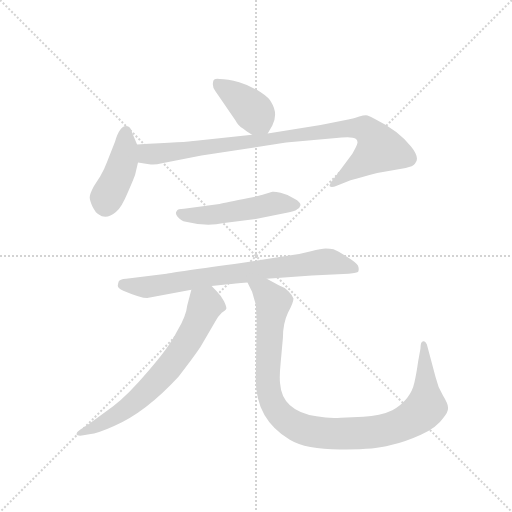
t = 0.00 s
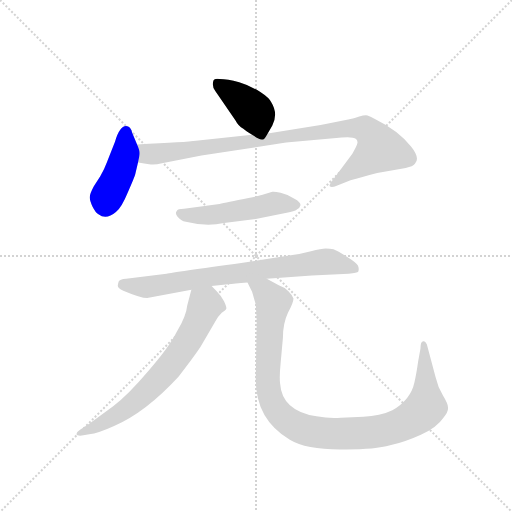
t = 1.13 s
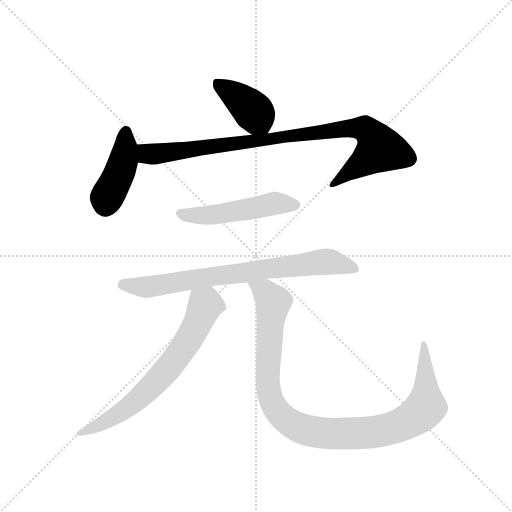
t = 2.26 s
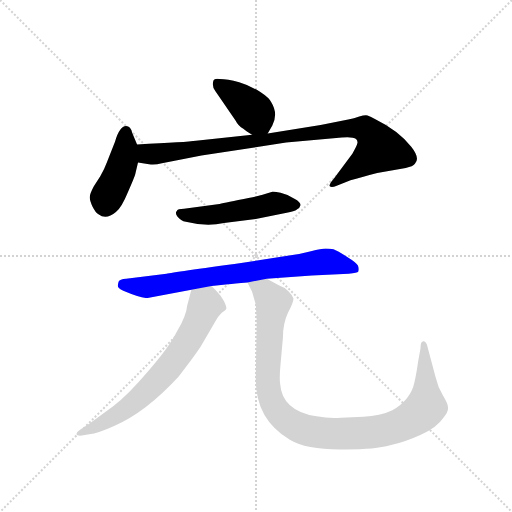
t = 3.39 s
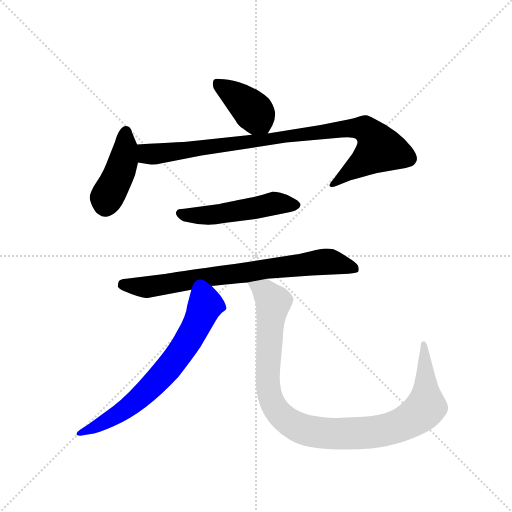
t = 4.52 s
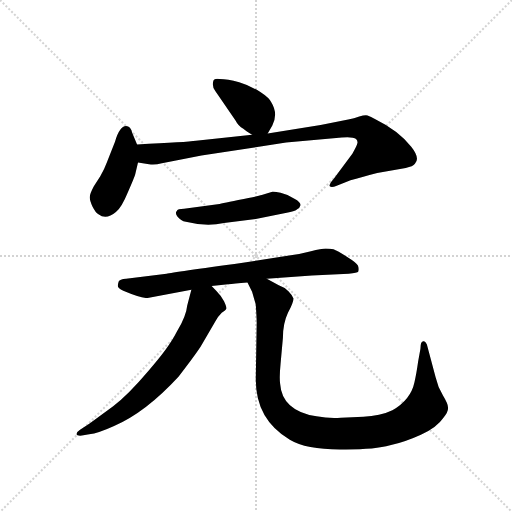
t = 5.65 s

The animated SVG that drew these frames (rendered in a browser with its animation timeline set to each time). Animation: 7 CSS @keyframes rules; one cycle of 5.65 s.

<svg version="1.1" viewBox="0 0 1024 1024" xmlns="http://www.w3.org/2000/svg">
  <g stroke="lightgray" stroke-dasharray="1,1" stroke-width="1" transform="scale(4, 4)">
    <line x1="0" y1="0" x2="256" y2="256"></line>
    <line x1="256" y1="0" x2="0" y2="256"></line>
    <line x1="128" y1="0" x2="128" y2="256"></line>
    <line x1="0" y1="128" x2="256" y2="128"></line>
  </g>
  <g transform="scale(0.92, -0.92) translate(60, -850)">
    <style type="text/css">
      
        @keyframes keyframes0 {
          from {
            stroke: blue;
            stroke-dashoffset: 399;
            stroke-width: 128;
          }
          56% {
            animation-timing-function: step-end;
            stroke: blue;
            stroke-dashoffset: 0;
            stroke-width: 128;
          }
          to {
            stroke: black;
            stroke-width: 1024;
          }
        }
        #make-me-a-hanzi-animation-0 {
          animation: keyframes0 0.57470703125s both;
          animation-delay: 0s;
          animation-timing-function: linear;
        }
      
        @keyframes keyframes1 {
          from {
            stroke: blue;
            stroke-dashoffset: 426;
            stroke-width: 128;
          }
          58% {
            animation-timing-function: step-end;
            stroke: blue;
            stroke-dashoffset: 0;
            stroke-width: 128;
          }
          to {
            stroke: black;
            stroke-width: 1024;
          }
        }
        #make-me-a-hanzi-animation-1 {
          animation: keyframes1 0.5966796875s both;
          animation-delay: 0.57470703125s;
          animation-timing-function: linear;
        }
      
        @keyframes keyframes2 {
          from {
            stroke: blue;
            stroke-dashoffset: 935;
            stroke-width: 128;
          }
          75% {
            animation-timing-function: step-end;
            stroke: blue;
            stroke-dashoffset: 0;
            stroke-width: 128;
          }
          to {
            stroke: black;
            stroke-width: 1024;
          }
        }
        #make-me-a-hanzi-animation-2 {
          animation: keyframes2 1.0109049479166667s both;
          animation-delay: 1.17138671875s;
          animation-timing-function: linear;
        }
      
        @keyframes keyframes3 {
          from {
            stroke: blue;
            stroke-dashoffset: 511;
            stroke-width: 128;
          }
          62% {
            animation-timing-function: step-end;
            stroke: blue;
            stroke-dashoffset: 0;
            stroke-width: 128;
          }
          to {
            stroke: black;
            stroke-width: 1024;
          }
        }
        #make-me-a-hanzi-animation-3 {
          animation: keyframes3 0.6658528645833334s both;
          animation-delay: 2.182291666666667s;
          animation-timing-function: linear;
        }
      
        @keyframes keyframes4 {
          from {
            stroke: blue;
            stroke-dashoffset: 769;
            stroke-width: 128;
          }
          71% {
            animation-timing-function: step-end;
            stroke: blue;
            stroke-dashoffset: 0;
            stroke-width: 128;
          }
          to {
            stroke: black;
            stroke-width: 1024;
          }
        }
        #make-me-a-hanzi-animation-4 {
          animation: keyframes4 0.8758138020833334s both;
          animation-delay: 2.8481445312500004s;
          animation-timing-function: linear;
        }
      
        @keyframes keyframes5 {
          from {
            stroke: blue;
            stroke-dashoffset: 693;
            stroke-width: 128;
          }
          69% {
            animation-timing-function: step-end;
            stroke: blue;
            stroke-dashoffset: 0;
            stroke-width: 128;
          }
          to {
            stroke: black;
            stroke-width: 1024;
          }
        }
        #make-me-a-hanzi-animation-5 {
          animation: keyframes5 0.81396484375s both;
          animation-delay: 3.723958333333334s;
          animation-timing-function: linear;
        }
      
        @keyframes keyframes6 {
          from {
            stroke: blue;
            stroke-dashoffset: 1052;
            stroke-width: 128;
          }
          77% {
            animation-timing-function: step-end;
            stroke: blue;
            stroke-dashoffset: 0;
            stroke-width: 128;
          }
          to {
            stroke: black;
            stroke-width: 1024;
          }
        }
        #make-me-a-hanzi-animation-6 {
          animation: keyframes6 1.1061197916666667s both;
          animation-delay: 4.537923177083334s;
          animation-timing-function: linear;
        }
      
    </style>
    
      <path d="M 522 560 L 532 577 Q 545 603 530 627 Q 526 637 506 650 Q 486 663 460 671 Q 434 678 418 678 Q 406 680 404 675 Q 400 662 408 652 L 452 588 Q 458 576 469 570 Q 475 565 488 557 C 512 542 512 542 522 560 Z" fill="lightgray"></path>
    
      <path d="M 190 542 L 172 496 Q 167 482 158 467 L 144 445 Q 135 428 135 421 Q 135 414 141 401 Q 148 387 154 384 Q 171 371 192 389 Q 204 398 218 432 Q 233 466 234 471 L 240 497 C 245 519 245 519 238 536 L 228 560 Q 224 576 214 576 Q 200 576 190 542 Z" fill="lightgray"></path>
    
      <path d="M 240 497 L 264 493 Q 276 491 292 495 L 378 512 L 562 540 L 683 551 Q 707 553 714 548 Q 718 544 717 539 Q 716 533 706 516 L 666 462 Q 654 448 657 445 Q 660 441 672 446 L 702 458 Q 725 465 760 474 L 822 485 Q 838 488 842 494 Q 854 506 834 531 Q 807 566 756 591 Q 746 597 739 599 Q 733 600 721 597 Q 710 593 697 590 L 637 578 L 522 560 L 488 557 L 366 544 Q 346 541 238 536 C 208 535 210 502 240 497 Z" fill="lightgray"></path>
    
      <path d="M 413 406 L 340 396 Q 326 396 324 391 Q 320 387 326 379 Q 333 370 344 368 Q 387 357 427 365 L 496 374 L 566 388 Q 582 391 586 395 Q 592 398 593 403 Q 595 410 580 418 Q 564 428 550 431 Q 536 434 532 433 L 509 426 Q 500 423 458 415 Q 417 406 413 406 Z" fill="lightgray"></path>
    
      <path d="M 260 202 L 356 220 L 400 228 L 436 232 Q 448 234 478 236 L 520 244 L 618 251 L 698 255 Q 717 257 719 260 Q 721 267 718 273 Q 715 279 694 292 Q 673 305 665 308 Q 658 310 648 310 Q 639 310 616 304 Q 593 298 572 295 L 468 279 Q 316 258 302 255 L 214 244 Q 200 243 198 238 Q 196 231 196 229 Q 196 224 208 218 Q 246 202 260 202 Z" fill="lightgray"></path>
    
      <path d="M 356 220 L 347 186 Q 345 163 324 128 Q 307 94 262 43 Q 218 -9 186 -33 L 134 -71 L 114 -84 Q 106 -89 106 -94 Q 107 -98 118 -97 L 134 -94 Q 153 -92 188 -76 Q 256 -47 328 31 Q 360 72 376 96 L 408 151 Q 412 160 422 170 Q 431 176 432 179 Q 433 182 427 195 Q 421 207 410 218 L 400 228 C 379 249 364 249 356 220 Z" fill="lightgray"></path>
    
      <path d="M 478 236 L 488 216 L 496 188 Q 498 158 498 149 L 496 25 Q 496 -62 570 -106 Q 605 -127 679 -127 Q 753 -128 788 -118 Q 820 -111 855 -95 Q 890 -79 904 -58 Q 915 -45 914 -36 Q 914 -28 903 -10 Q 892 8 887 30 L 868 101 Q 866 106 862 108 Q 854 110 854 92 L 849 64 Q 845 36 841 19 Q 833 -19 793 -42 Q 766 -55 730 -56 L 681 -58 Q 656 -60 628 -55 Q 553 -43 549 16 Q 547 30 550 60 L 555 115 Q 555 147 566 170 Q 578 192 578 201 Q 576 208 567 217 Q 558 226 546 230 L 520 244 C 494 258 465 263 478 236 Z" fill="lightgray"></path>
    
    
      <clipPath id="make-me-a-hanzi-clip-0">
        <path d="M 522 560 L 532 577 Q 545 603 530 627 Q 526 637 506 650 Q 486 663 460 671 Q 434 678 418 678 Q 406 680 404 675 Q 400 662 408 652 L 452 588 Q 458 576 469 570 Q 475 565 488 557 C 512 542 512 542 522 560 Z"></path>
      </clipPath>
      <path clip-path="url(#make-me-a-hanzi-clip-0)" d="M 413 668 L 487 612 L 515 570" fill="none" id="make-me-a-hanzi-animation-0" stroke-dasharray="271 542" stroke-linecap="round"></path>
    
      <clipPath id="make-me-a-hanzi-clip-1">
        <path d="M 190 542 L 172 496 Q 167 482 158 467 L 144 445 Q 135 428 135 421 Q 135 414 141 401 Q 148 387 154 384 Q 171 371 192 389 Q 204 398 218 432 Q 233 466 234 471 L 240 497 C 245 519 245 519 238 536 L 228 560 Q 224 576 214 576 Q 200 576 190 542 Z"></path>
      </clipPath>
      <path clip-path="url(#make-me-a-hanzi-clip-1)" d="M 214 564 L 204 485 L 172 420 L 169 402" fill="none" id="make-me-a-hanzi-animation-1" stroke-dasharray="298 596" stroke-linecap="round"></path>
    
      <clipPath id="make-me-a-hanzi-clip-2">
        <path d="M 240 497 L 264 493 Q 276 491 292 495 L 378 512 L 562 540 L 683 551 Q 707 553 714 548 Q 718 544 717 539 Q 716 533 706 516 L 666 462 Q 654 448 657 445 Q 660 441 672 446 L 702 458 Q 725 465 760 474 L 822 485 Q 838 488 842 494 Q 854 506 834 531 Q 807 566 756 591 Q 746 597 739 599 Q 733 600 721 597 Q 710 593 697 590 L 637 578 L 522 560 L 488 557 L 366 544 Q 346 541 238 536 C 208 535 210 502 240 497 Z"></path>
      </clipPath>
      <path clip-path="url(#make-me-a-hanzi-clip-2)" d="M 250 530 L 261 515 L 281 515 L 678 569 L 734 570 L 757 546 L 766 526 L 664 447" fill="none" id="make-me-a-hanzi-animation-2" stroke-dasharray="807 1614" stroke-linecap="round"></path>
    
      <clipPath id="make-me-a-hanzi-clip-3">
        <path d="M 413 406 L 340 396 Q 326 396 324 391 Q 320 387 326 379 Q 333 370 344 368 Q 387 357 427 365 L 496 374 L 566 388 Q 582 391 586 395 Q 592 398 593 403 Q 595 410 580 418 Q 564 428 550 431 Q 536 434 532 433 L 509 426 Q 500 423 458 415 Q 417 406 413 406 Z"></path>
      </clipPath>
      <path clip-path="url(#make-me-a-hanzi-clip-3)" d="M 332 386 L 393 382 L 533 408 L 584 404" fill="none" id="make-me-a-hanzi-animation-3" stroke-dasharray="383 766" stroke-linecap="round"></path>
    
      <clipPath id="make-me-a-hanzi-clip-4">
        <path d="M 260 202 L 356 220 L 400 228 L 436 232 Q 448 234 478 236 L 520 244 L 618 251 L 698 255 Q 717 257 719 260 Q 721 267 718 273 Q 715 279 694 292 Q 673 305 665 308 Q 658 310 648 310 Q 639 310 616 304 Q 593 298 572 295 L 468 279 Q 316 258 302 255 L 214 244 Q 200 243 198 238 Q 196 231 196 229 Q 196 224 208 218 Q 246 202 260 202 Z"></path>
      </clipPath>
      <path clip-path="url(#make-me-a-hanzi-clip-4)" d="M 206 231 L 263 226 L 432 255 L 647 281 L 713 266" fill="none" id="make-me-a-hanzi-animation-4" stroke-dasharray="641 1282" stroke-linecap="round"></path>
    
      <clipPath id="make-me-a-hanzi-clip-5">
        <path d="M 356 220 L 347 186 Q 345 163 324 128 Q 307 94 262 43 Q 218 -9 186 -33 L 134 -71 L 114 -84 Q 106 -89 106 -94 Q 107 -98 118 -97 L 134 -94 Q 153 -92 188 -76 Q 256 -47 328 31 Q 360 72 376 96 L 408 151 Q 412 160 422 170 Q 431 176 432 179 Q 433 182 427 195 Q 421 207 410 218 L 400 228 C 379 249 364 249 356 220 Z"></path>
      </clipPath>
      <path clip-path="url(#make-me-a-hanzi-clip-5)" d="M 422 180 L 387 187 L 329 79 L 248 -11 L 186 -57 L 113 -91" fill="none" id="make-me-a-hanzi-animation-5" stroke-dasharray="565 1130" stroke-linecap="round"></path>
    
      <clipPath id="make-me-a-hanzi-clip-6">
        <path d="M 478 236 L 488 216 L 496 188 Q 498 158 498 149 L 496 25 Q 496 -62 570 -106 Q 605 -127 679 -127 Q 753 -128 788 -118 Q 820 -111 855 -95 Q 890 -79 904 -58 Q 915 -45 914 -36 Q 914 -28 903 -10 Q 892 8 887 30 L 868 101 Q 866 106 862 108 Q 854 110 854 92 L 849 64 Q 845 36 841 19 Q 833 -19 793 -42 Q 766 -55 730 -56 L 681 -58 Q 656 -60 628 -55 Q 553 -43 549 16 Q 547 30 550 60 L 555 115 Q 555 147 566 170 Q 578 192 578 201 Q 576 208 567 217 Q 558 226 546 230 L 520 244 C 494 258 465 263 478 236 Z"></path>
      </clipPath>
      <path clip-path="url(#make-me-a-hanzi-clip-6)" d="M 486 234 L 516 216 L 535 193 L 522 48 L 526 -10 L 542 -43 L 558 -60 L 599 -83 L 652 -93 L 740 -91 L 809 -75 L 845 -55 L 866 -35 L 862 102" fill="none" id="make-me-a-hanzi-animation-6" stroke-dasharray="924 1848" stroke-linecap="round"></path>
    
  </g>
</svg>
